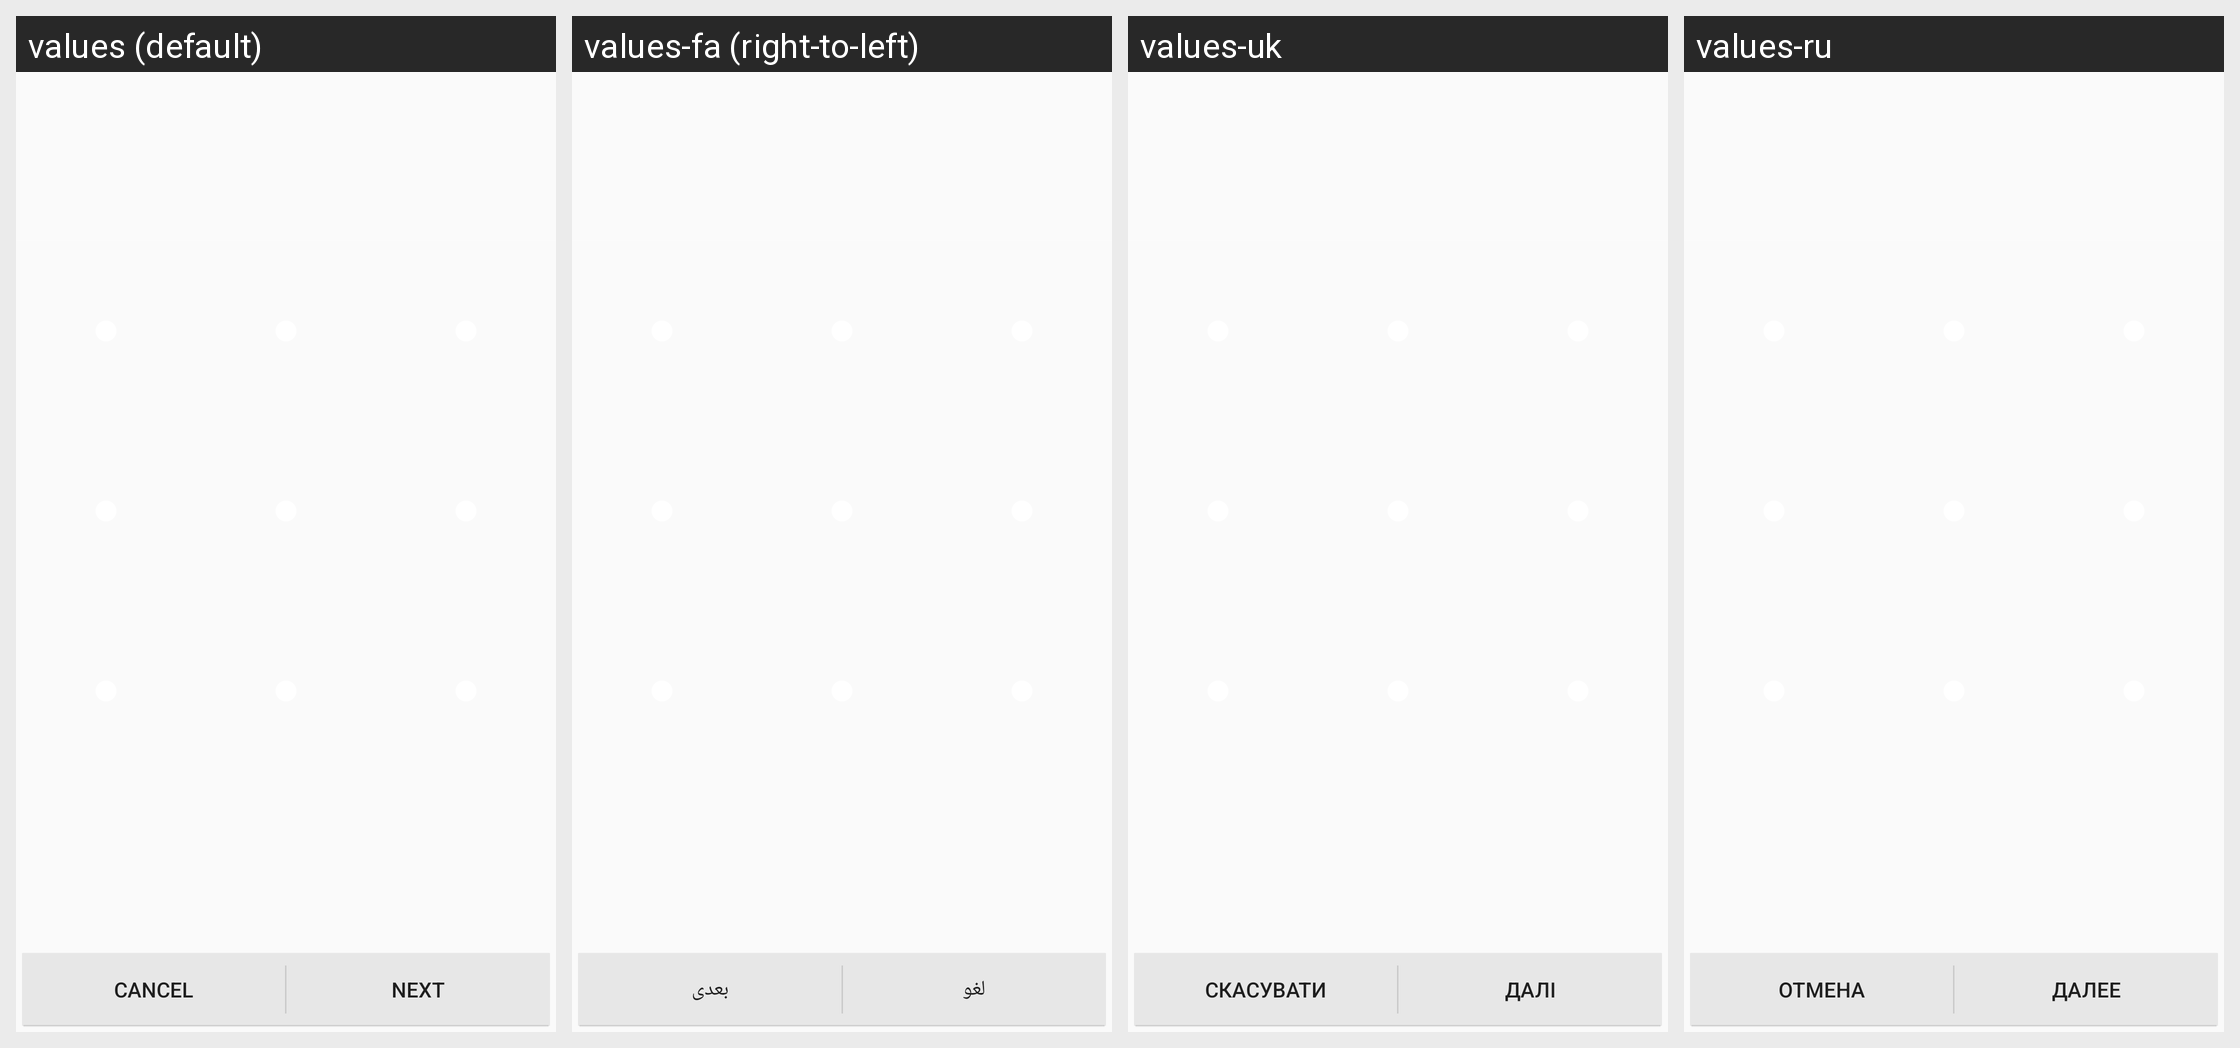

Strings drawn on this Android screen and how each of the app's shown locales translates them:
Android screen res/layout/choose_lock_pattern.xml rendered under 4 locales, left to right: values (default), values-fa (right-to-left), values-uk, values-ru. Device: Nexus 5 (rendered at 1080×1920; each locale shown at half size, 540×960, under a caption strip naming it); theme Theme.Settings.
Other locales in the repository, not shown: values-af, values-am, values-ar, values-ca, values-cs, values-da, values-de, values-en-rIN, values-es, values-es-rUS, values-et, values-et-rEE, values-fi, values-fr, values-fr-rCA, values-hr, values-hu, values-in, values-it, values-iw, values-ja, values-ko, values-lt, values-lv, values-mn-rMN, values-ms, values-ms-rMY, values-nb, values-nl, values-pl, values-pt, values-pt-rPT, values-ro, values-sk, values-sl, values-sv, values-sw, values-tl, values-tr, values-vi, values-zh-rCN, values-zh-rTW, values-zu.
Strings drawn on this screen, with the default value and each locale's value (text and hints the layout hard-codes, and strings that could not be matched under every locale, appear in the picture but are not listed):

lockpattern_tutorial_cancel_label
  values: Cancel
  values-fa: لغو
  values-uk: Скасувати
  values-ru: Отмена

lockpattern_tutorial_continue_label
  values: Next
  values-fa: بعدی
  values-uk: Далі
  values-ru: Далее
